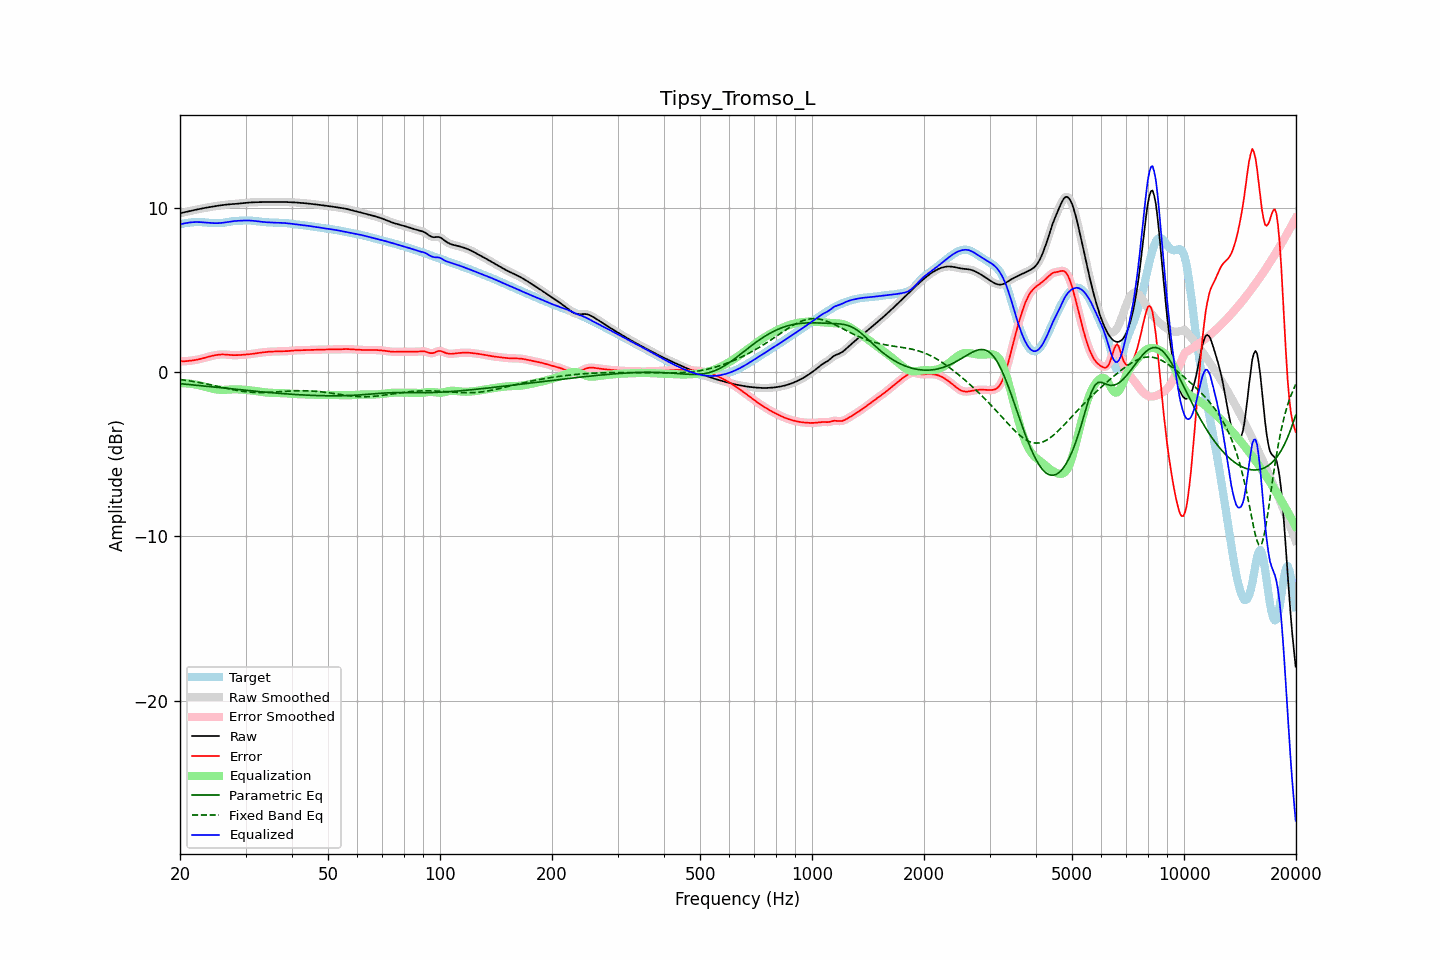

Source data for this figure (header and first rows):
frequency, raw, error, smoothed, error_smoothed, equalization, parametric_eq, fixed_band_eq, equalized_raw, equalized_smoothed, target
20.00, 9.68, 0.68, 9.68, 0.67, -0.67, -0.70, -0.45, 9.01, 9.01, 9.00
20.20, 9.70, 0.67, 9.70, 0.67, -0.67, -0.71, -0.46, 9.03, 9.03, 9.03
20.40, 9.72, 0.67, 9.72, 0.67, -0.67, -0.71, -0.47, 9.05, 9.05, 9.05
20.61, 9.74, 0.67, 9.74, 0.67, -0.67, -0.72, -0.49, 9.07, 9.07, 9.07
20.81, 9.77, 0.68, 9.77, 0.68, -0.68, -0.73, -0.50, 9.09, 9.09, 9.09
21.02, 9.79, 0.69, 9.79, 0.68, -0.69, -0.74, -0.51, 9.10, 9.10, 9.10
21.23, 9.81, 0.70, 9.81, 0.70, -0.69, -0.75, -0.53, 9.12, 9.12, 9.12
21.44, 9.84, 0.71, 9.83, 0.71, -0.71, -0.76, -0.54, 9.13, 9.13, 9.13
21.66, 9.86, 0.72, 9.86, 0.72, -0.72, -0.77, -0.56, 9.14, 9.14, 9.13
21.87, 9.88, 0.74, 9.88, 0.74, -0.74, -0.78, -0.58, 9.14, 9.14, 9.14
22.09, 9.90, 0.75, 9.90, 0.75, -0.75, -0.79, -0.59, 9.14, 9.14, 9.15
22.31, 9.92, 0.77, 9.92, 0.77, -0.77, -0.80, -0.61, 9.14, 9.14, 9.15
22.54, 9.94, 0.79, 9.94, 0.79, -0.80, -0.81, -0.63, 9.14, 9.14, 9.15
22.76, 9.96, 0.82, 9.96, 0.82, -0.82, -0.82, -0.65, 9.14, 9.14, 9.14
22.99, 9.98, 0.84, 9.98, 0.84, -0.84, -0.83, -0.67, 9.13, 9.13, 9.13
23.22, 10.00, 0.87, 10.00, 0.87, -0.87, -0.84, -0.68, 9.13, 9.13, 9.13
23.45, 10.01, 0.90, 10.01, 0.90, -0.90, -0.85, -0.70, 9.12, 9.12, 9.12
23.69, 10.03, 0.92, 10.03, 0.92, -0.92, -0.86, -0.72, 9.11, 9.11, 9.11
23.92, 10.05, 0.95, 10.05, 0.95, -0.95, -0.87, -0.74, 9.10, 9.10, 9.10
24.16, 10.07, 0.97, 10.07, 0.97, -0.97, -0.88, -0.76, 9.09, 9.09, 9.09
24.40, 10.08, 1.00, 10.08, 1.00, -1.00, -0.89, -0.79, 9.08, 9.08, 9.09
24.65, 10.10, 1.02, 10.10, 1.02, -1.02, -0.90, -0.81, 9.08, 9.08, 9.08
24.89, 10.11, 1.04, 10.11, 1.04, -1.04, -0.91, -0.83, 9.08, 9.08, 9.08
25.14, 10.13, 1.05, 10.13, 1.05, -1.05, -0.92, -0.85, 9.08, 9.08, 9.08
25.39, 10.14, 1.07, 10.14, 1.07, -1.07, -0.93, -0.87, 9.08, 9.08, 9.08
25.65, 10.16, 1.08, 10.16, 1.08, -1.07, -0.94, -0.89, 9.08, 9.08, 9.08
25.91, 10.17, 1.08, 10.17, 1.08, -1.08, -0.95, -0.91, 9.09, 9.09, 9.09
26.16, 10.19, 1.08, 10.19, 1.08, -1.08, -0.96, -0.94, 9.11, 9.11, 9.10
26.43, 10.20, 1.08, 10.20, 1.08, -1.07, -0.97, -0.96, 9.12, 9.12, 9.12
26.69, 10.21, 1.07, 10.21, 1.07, -1.07, -0.98, -0.98, 9.14, 9.14, 9.14
26.96, 10.22, 1.06, 10.22, 1.06, -1.06, -0.99, -1.00, 9.16, 9.16, 9.16
27.23, 10.23, 1.05, 10.23, 1.05, -1.05, -1.00, -1.02, 9.17, 9.17, 9.18
27.50, 10.23, 1.04, 10.23, 1.04, -1.05, -1.01, -1.04, 9.19, 9.19, 9.19
27.77, 10.24, 1.04, 10.24, 1.04, -1.04, -1.02, -1.06, 9.20, 9.20, 9.20
28.05, 10.25, 1.04, 10.25, 1.04, -1.04, -1.03, -1.08, 9.21, 9.21, 9.21
28.33, 10.25, 1.04, 10.25, 1.04, -1.04, -1.04, -1.10, 9.21, 9.21, 9.22
28.62, 10.26, 1.04, 10.26, 1.04, -1.04, -1.05, -1.12, 9.22, 9.22, 9.22
28.90, 10.27, 1.05, 10.27, 1.05, -1.05, -1.06, -1.13, 9.23, 9.23, 9.23
29.19, 10.28, 1.05, 10.28, 1.05, -1.05, -1.07, -1.15, 9.23, 9.23, 9.23
29.48, 10.30, 1.06, 10.30, 1.06, -1.06, -1.08, -1.16, 9.24, 9.24, 9.23
29.78, 10.31, 1.07, 10.31, 1.07, -1.07, -1.09, -1.18, 9.24, 9.24, 9.24
30.08, 10.32, 1.08, 10.32, 1.08, -1.08, -1.10, -1.19, 9.24, 9.24, 9.24
30.38, 10.33, 1.09, 10.33, 1.09, -1.09, -1.11, -1.20, 9.24, 9.24, 9.24
30.68, 10.33, 1.09, 10.33, 1.10, -1.10, -1.12, -1.21, 9.24, 9.24, 9.24
30.99, 10.34, 1.11, 10.34, 1.11, -1.11, -1.13, -1.22, 9.23, 9.23, 9.23
31.30, 10.35, 1.12, 10.35, 1.12, -1.12, -1.14, -1.22, 9.22, 9.23, 9.23
31.61, 10.35, 1.13, 10.35, 1.13, -1.13, -1.15, -1.23, 9.22, 9.22, 9.22
31.93, 10.35, 1.15, 10.35, 1.15, -1.15, -1.16, -1.23, 9.21, 9.21, 9.21
32.24, 10.36, 1.16, 10.36, 1.16, -1.16, -1.17, -1.24, 9.19, 9.19, 9.19
32.57, 10.36, 1.18, 10.36, 1.18, -1.18, -1.18, -1.24, 9.18, 9.18, 9.18
32.89, 10.36, 1.19, 10.36, 1.19, -1.19, -1.19, -1.24, 9.17, 9.17, 9.17
33.22, 10.36, 1.20, 10.36, 1.20, -1.20, -1.20, -1.24, 9.16, 9.16, 9.16
33.55, 10.36, 1.22, 10.36, 1.22, -1.22, -1.21, -1.24, 9.15, 9.15, 9.15
33.89, 10.37, 1.23, 10.37, 1.23, -1.23, -1.21, -1.23, 9.14, 9.14, 9.14
34.23, 10.37, 1.24, 10.37, 1.24, -1.24, -1.22, -1.23, 9.13, 9.13, 9.13
34.57, 10.37, 1.25, 10.37, 1.25, -1.24, -1.23, -1.23, 9.13, 9.13, 9.12
34.92, 10.37, 1.25, 10.37, 1.25, -1.25, -1.24, -1.22, 9.12, 9.12, 9.12
35.27, 10.37, 1.26, 10.37, 1.26, -1.26, -1.25, -1.21, 9.12, 9.12, 9.11
35.62, 10.37, 1.26, 10.37, 1.26, -1.26, -1.26, -1.21, 9.11, 9.11, 9.11
35.97, 10.37, 1.26, 10.37, 1.26, -1.26, -1.27, -1.20, 9.11, 9.11, 9.11
... 635 more rows
